Run: headless pygame with SDL's dummy video driver; simulated clock (each Clock.tick advances the game by its frame time, no real sleeping); random seed 0; keys injected as events and as key.get_pressed() state; no mouse input.
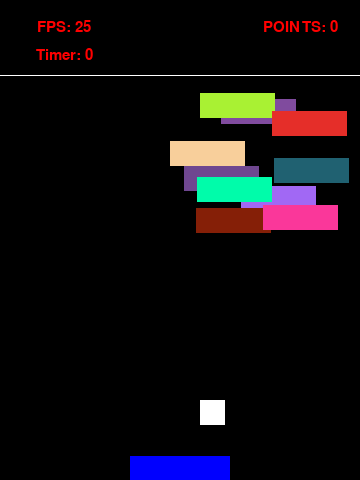
Frame 1 of 4 · flips 1–60 · no input
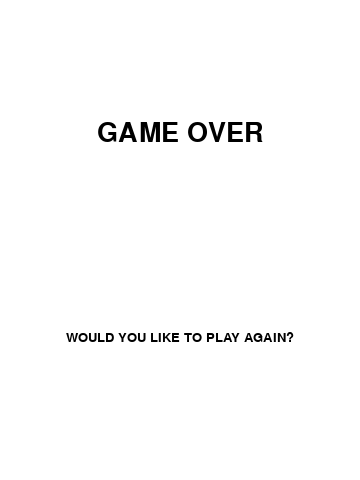
Frame 2 of 4 · flips 61–180 · tapped SPACE, RETURN · held RIGHT (→), D
Frame 3 of 4 · flips 181–300 · held DOWN (↓), S · screen unchanged from frame 2, image omitted
Frame 4 of 4 · flips 301–420 · held LEFT (←), A, UP (↑), W · screen unchanged from frame 3, image omitted

The pygame program that drew these frames:

'An overhaul of my 2nd project, using sprites, a start screen, larger game, etc.'

# content from kids can code: http://kidscancode.org/blog/

# sources
# https://www.101computing.net/pong-tutorial-using-pygame-adding-a-bouncing-ball/


# import libraries and modules
# from platform import platform
import pygame as pg
from pygame.sprite import Sprite
import random
from random import randint
from os import *
from math import *
from time import *
vec = pg.math.Vector2
# # game settings 
WIDTH = 360
HEIGHT = 480
FPS = 40
mpos = (0,0)
# player settings
PLAYER_GRAV = 0.9
PLAYER_FRIC = 0.1
SCORE = 0
# define colors
WHITE = (255, 255, 255)
BLACK = (0, 0, 0)
RED = (255, 0, 0)
GREEN = (0, 255, 0)
BLUE = (0, 0, 255)
# draws the text that will appear on screen once ran
def draw_text(text, size, color, x, y):
        font_name = pg.font.match_font('arial')
        font = pg.font.Font(font_name, size)
        text_surface = font.render(text, True, color)
        text_rect = text_surface.get_rect()
        text_rect.midtop = (x, y)
        screen.blit(text_surface, text_rect)

def colorbyte():
    return random.randint(0,255)

# create all classees as sprites...
def GAMEOVER():
    screen.fill(WHITE)
    player.image.fill(WHITE)
    draw_text("FPS: " + str(delta), 22, WHITE, 64, HEIGHT / 24)
    draw_text("Timer: " + str(seconds), 22, WHITE, 64, HEIGHT / 10)
    draw_text("GAME OVER", 40, BLACK, WIDTH / 2, HEIGHT / 4)
    draw_text("WOULD YOU LIKE TO PLAY AGAIN?", 20, BLACK, WIDTH / 2, HEIGHT / 1.45)
    draw_text("POINTS: " + str(SCORE), 22, WHITE,310, HEIGHT / 24)
    ball1.xvel=0
    ball1.yvel=0
    all_sprites.empty()

# player sprite, setting all ideas of Player, including color, velocity, health, etc
class Player(Sprite):
    def __init__(self):
        Sprite.__init__(self)
        self.image = pg.Surface((100, 25))
        self.r = 0
        self.g = 0
        self.b = 255
        self.image.fill((self.r,self.g,self.b))
        self.rect = self.image.get_rect()
        self.pos = vec(WIDTH/2, HEIGHT)
        self.vel = vec(0,0)
        self.acc = vec(0,0)
        self.health = 100
#allows for control of player through keys using built in pygame functions 
    def controls(self):
        keys = pg.key.get_pressed()
        # if keys[pg.K_w]:
        #     self.acc.y = -5
        if keys[pg.K_a]:
            self.acc.x = -5
        # if keys[pg.K_s]:
        #     self.acc.y = 5
        if keys[pg.K_d]:
            self.acc.x = 5
        if keys[pg.K_ESCAPE]: 
            pg.quit()
    def __iter__(self):
        yield (self)
    def jump(self):
        self.rect.x += 1
        hits = pg.sprite.spritecollide(self, all_plats, False)
        self.rect.x += -1
        if hits:
            self.vel.y = -25
    def inbounds(self):
        if self.pos.x < 0:
            self.pos.x = 0
        if self.pos.x > WIDTH:
            self.pos.x = WIDTH
# updates the player with gravity,friction, and velocity
    def update(self):
        self.acc = vec(0,PLAYER_GRAV)
        self.controls()
        # friction
        self.acc.x += self.vel.x * -0.1
        self.vel += self.acc
        self.pos += self.vel + 0.5 * self.acc
        self.inbounds()
        self.rect.midbottom = self.pos

# platforms, sets their x and y values along with color
class Platform(Sprite):
    def __init__(self, x, y, w, h):
        Sprite.__init__(self)
        self.image = pg.Surface((w, h))
        self.image.fill(WHITE)
        self.rect = self.image.get_rect()
        self.rect.x = x
        self.rect.y = y

# Ball class, where velocity,color,coordinates, and is drawn
class Ball(Sprite):
    def __init__(self, x, y, w, h, color):
        Sprite.__init__(self)
        self.color = color
        self.image = pg.Surface((w, h))
        self.image.fill(WHITE)
        self.pos = vec(WIDTH/2, HEIGHT)
        self.velocity = [randint(4,8),randint(-8,8)]
        self.rect = self.image.get_rect()
        self.rect.x = x
        self.rect.y = y 
        self.yvel = 5
        self.xvel = 5
        pg.draw.rect(self.image, color, [HEIGHT/2, WIDTH/2, 8, 8])

    def __iter__(self):
        yield (self)

# updating the ball with its velocites in both directions, and keeping it inbounds within the screen
    def update(self):
        self.rect.x += self.xvel
        self.rect.y += self.yvel
        if self.rect.x < 0:
            self.xvel*=-1
        if self.rect.y < 0:
            self.yvel*=-1
        if self.rect.x > WIDTH - self.rect.width:
            self.xvel*=-1
        if self.rect.y > HEIGHT - self.rect.height:
            self.yvel*=-1
        if self.rect.y<75:
            self.rect.y=HEIGHT/6.5
        if self.yvel==0:
            self.yvel=1
#defines the bounce function and how it interacts when colliding with other objects 
    def bounce(self):
        self.xvel = -self.xvel
        self.yvel = randint(-8,8)

#defines the class mob as a subclass of sprite with coordinats,size,color,etc
class Mob(Sprite):
    def __init__(self, x, y, w, h, color, typeof):
        Sprite.__init__(self)
        self.image = pg.Surface((w, h))
        self.color = color
        self.image.fill(color)
        self.rect = self.image.get_rect()
        self.rect.x = x
        self.rect.y = y
        self.speed = 5
        self.typeof = typeof
        self.initialized = False
        
    def init(self):
        self.initialized = True

    def update(self):
        self.rect.x += self.speed
        if self.rect.right > WIDTH or self.rect.x < 0:
            self.speed *= -1
     
# init pygame and create a window
pg.init()
pg.mixer.init()
screen = pg.display.set_mode((WIDTH, HEIGHT))
pg.display.set_caption("My Game...")
clock = pg.time.Clock()

# instantiate classes
player = Player()
ground = Platform(0, HEIGHT, WIDTH, 1)
ball1 = Ball(50,250,25,25,RED)
roof = Platform(0,75,WIDTH, 1)

# create groups
all_sprites = pg.sprite.Group()
all_plats = pg.sprite.Group()
mobs = pg.sprite.Group()

# instantiate lots of mobs in a for loop and add them to groups
for i in range(10):
    m = Mob(randint(0,WIDTH-100), randint(75,HEIGHT/2), 75, 25, (colorbyte(),colorbyte(),colorbyte()), "normal")
    all_sprites.add(m)
    mobs.add(m)
    m.init()


# add things to groups...
all_sprites.add(player, ground, ball1, roof)
all_plats.add(ground)

# Game loop
start_ticks = pg.time.get_ticks()
running = True
while running:
    # keep the loop running using clock
    delta = clock.tick(FPS)
    seconds = floor((pg.time.get_ticks()-start_ticks)/1000)
    # checks for collison of floor and player and sets player y vel to 0 if so
    if pg.sprite.spritecollide(player, all_plats, False):
        player.pos.y = pg.sprite.spritecollide(player, all_plats, False)[0].rect.top
        player.vel.y = 0
    # checks for balls collison with player and mobs, aka floating platforms, if colliding, uses bounce function as interaction
    if pg.sprite.groupcollide(ball1, player,False,False):
        ball1.bounce()
    if pg.sprite.collide_mask(ball1, roof):
        ball1.bounce()
    if pg.sprite.spritecollide(ball1, mobs, True):
        ball1.bounce()
        SCORE+=1
    # checks for if player quit
    for event in pg.event.get():
        # check for closed window
        if event.type == pg.QUIT:
            running = False
    if pg.sprite.collide_mask(ball1, ground) or len(mobs)==0:
        GAMEOVER()
    else:
        screen.fill(BLACK)
        player.image.fill((player.r,player.g,player.b))
        draw_text("FPS: " + str(delta), 22, RED, 64, HEIGHT / 24)
        draw_text("Timer: " + str(seconds), 22, RED, 64, HEIGHT / 10)
        draw_text("POINTS: " + str(SCORE), 22, RED, 300, HEIGHT / 24)

    # update all sprites
    all_sprites.update()

    # draw all sprites
    all_sprites.draw(screen)

    # buffer - after drawing everything, flip display
    pg.display.update()
    pg.display.flip()

pg.quit()
